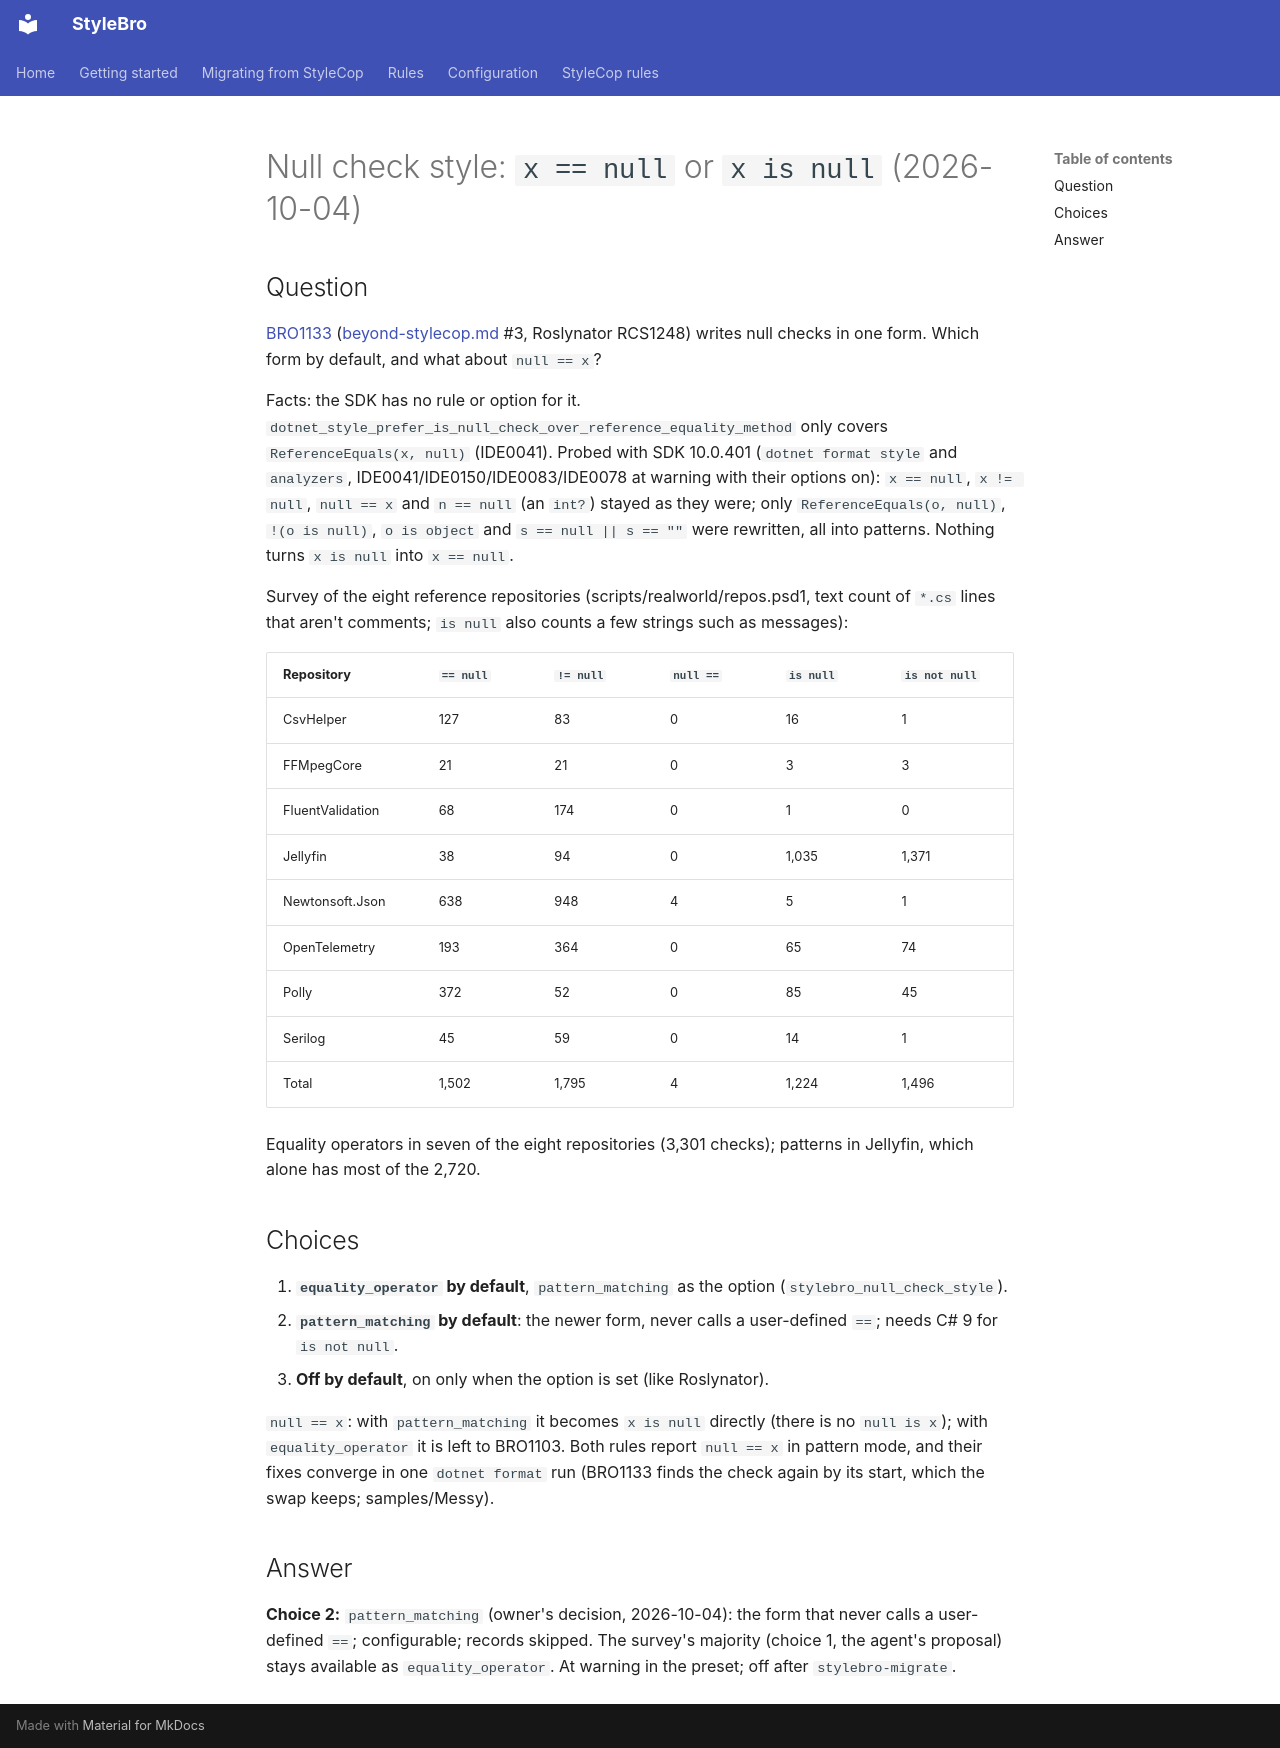

repository: bisforboman/stylebro · page: decisions/2026-10-04-null-check-style-x-null-or-x-is-null/index.html · generator: mkdocs

# Null check style: `x == null` or `x is null` (2026-10-04)

## Question

[BRO1133](../rules/BRO1133.md) ([beyond-stylecop.md](../notes/rule-candidates.md) #3, Roslynator RCS1248) writes null checks in one
form. Which form by default, and what about `null == x`?

Facts: the SDK has no rule or option for it. `dotnet_style_prefer_is_null_check_over_reference_equality_method` only
covers `ReferenceEquals(x, null)` (IDE0041). Probed with SDK 10.0.401 (`dotnet format style` and `analyzers`,
IDE0041/IDE0150/IDE0083/IDE0078 at warning with their options on): `x == null`, `x != null`, `null == x` and
`n == null` (an `int?`) stayed as they were; only `ReferenceEquals(o, null)`, `!(o is null)`, `o is object` and
`s == null || s == ""` were rewritten, all into patterns. Nothing turns `x is null` into `x == null`.

Survey of the eight reference repositories (scripts/realworld/repos.psd1, text count of `*.cs` lines that aren't
comments; `is null` also counts a few strings such as messages):

| Repository | `== null` | `!= null` | `null ==` | `is null` | `is not null` |
|---|---|---|---|---|---|
| CsvHelper | 127 | 83 | 0 | 16 | 1 |
| FFMpegCore | 21 | 21 | 0 | 3 | 3 |
| FluentValidation | 68 | 174 | 0 | 1 | 0 |
| Jellyfin | 38 | 94 | 0 | 1,035 | 1,371 |
| Newtonsoft.Json | 638 | 948 | 4 | 5 | 1 |
| OpenTelemetry | 193 | 364 | 0 | 65 | 74 |
| Polly | 372 | 52 | 0 | 85 | 45 |
| Serilog | 45 | 59 | 0 | 14 | 1 |
| Total | 1,502 | 1,795 | 4 | 1,224 | 1,496 |

Equality operators in seven of the eight repositories (3,301 checks); patterns in Jellyfin, which alone has most of the
2,720.

## Choices

1. **`equality_operator` by default**, `pattern_matching` as the option (`stylebro_null_check_style`).
2. **`pattern_matching` by default**: the newer form, never calls a user-defined `==`; needs C# 9 for `is not null`.
3. **Off by default**, on only when the option is set (like Roslynator).

`null == x`: with `pattern_matching` it becomes `x is null` directly (there is no `null is x`); with
`equality_operator` it is left to BRO1103. Both rules report `null == x` in pattern mode, and their fixes converge in
one `dotnet format` run (BRO1133 finds the check again by its start, which the swap keeps; samples/Messy).

## Answer

**Choice 2:** `pattern_matching` (owner's decision, 2026-10-04): the form that never calls a user-defined `==`;
configurable; records skipped. The survey's majority (choice 1, the agent's proposal) stays available as
`equality_operator`. At warning in the preset; off after `stylebro-migrate`.
